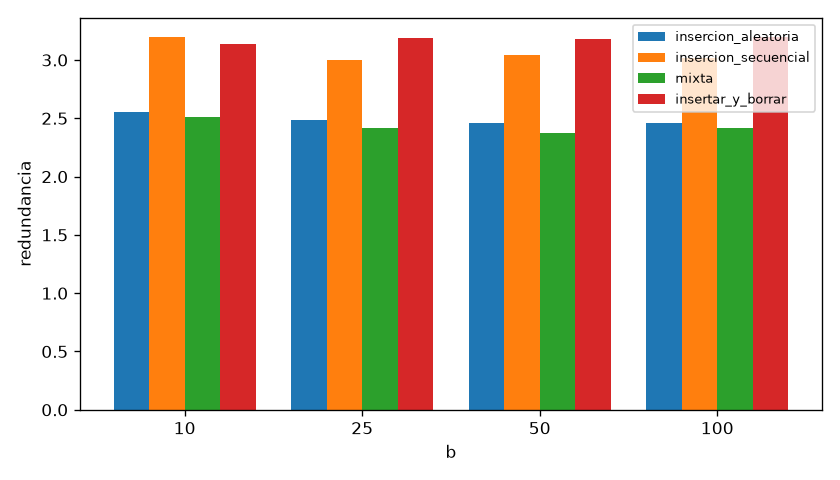

Data behind this chart, as committed beside it:
b, d, ed, carga, redundancia, bloques_por_N_b, busq_prom, act_prom
10, 2, 1, insercion_aleatoria, 2.550, 3.763, 5.80, 6.16
10, 2, 1, insercion_secuencial, 3.200, 5.774, 6.59, 7.19
10, 2, 1, mixta, 2.515, 1.804, 4.96, 5.15
10, 2, 1, insertar_y_borrar, 3.133, 2.825, 5.77, 6.15
25, 5, 4, insercion_aleatoria, 2.482, 3.181, 4.01, 4.13
25, 5, 4, insercion_secuencial, 3.000, 4.440, 4.60, 4.80
25, 5, 4, mixta, 2.418, 1.496, 3.91, 3.98
25, 5, 4, insertar_y_borrar, 3.186, 2.406, 3.93, 4.05
50, 10, 9, insercion_aleatoria, 2.463, 3.034, 3.52, 3.59
50, 10, 9, insercion_secuencial, 3.039, 4.286, 3.77, 3.84
50, 10, 9, mixta, 2.377, 1.403, 2.98, 3.01
50, 10, 9, insertar_y_borrar, 3.177, 2.265, 3.47, 3.52
100, 20, 19, insercion_aleatoria, 2.459, 2.979, 2.94, 2.97
100, 20, 19, insercion_secuencial, 3.018, 4.136, 2.94, 3.00
100, 20, 19, mixta, 2.415, 1.404, 2.92, 2.94
100, 20, 19, insertar_y_borrar, 3.196, 2.235, 2.89, 2.94
